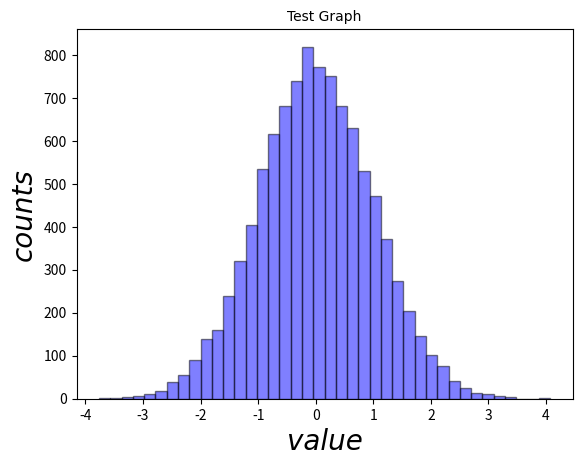

Write Python code to recreate this figure.
import matplotlib.text as txt
import matplotlib.pyplot as plt
import numpy as np


def test_kwargs_order():
    '''
    The issue was that setting Text properties and then setting the fontproperties
    would overwrite the original Text properties. For example,
    plt.xlabel("value", fontproperties='SimHei',size=20) <- This would set size correctly
    plt.ylabel("counts",size=20, fontproperties='SimHei') <- This would not
    
    These tests ensure that this issue was fixed
    '''
    
    #General case
    text = txt.Text(size=20, fontproperties="SimHei") 
    assert text.get_size() == 20
    
    #Data for tests
    data = np.random.randn(10000)
    plt.hist(data, bins=40, facecolor="blue", edgecolor="black", alpha=0.5)
    
    #Case from bug report
    fp_first = plt.xlabel("value", fontproperties='SimHei',size=20)
    size_first = plt.ylabel("counts",size=20, fontproperties='SimHei')
    assert fp_first.get_size() == 20
    assert size_first.get_size() == 20
    
    #Test with multiple properties
    original = plt.xlabel("value", fontproperties="Comic Sans MS", weight="bold", size=16)
    changed = plt.xlabel("value", weight="bold", size=16, fontproperties="Comic Sans MS")
    assert original.get_size() == changed.get_size() 
    assert original.get_weight() == changed.get_weight()
    assert original.get_fontproperties() == changed.get_fontproperties()
      
    #Test on text update
    text = txt.Text()
    kwargs = {"fontproperties": "Times New Roman", "size": 30, "weight": "bold"}
    text.update(kwargs)
    assert text.get_size() == 30
    assert text.get_weight() == "bold"
    
    #Acceptance Test
    plt.xlabel("value", fontproperties='SimHei',size=20, style="italic")
    plt.ylabel("counts",size=20, style="italic", fontproperties='SimHei')
    plt.title("Test Graph", weight="bold", size=30, fontproperties="DejaVu Sans")
    plt.show()

if __name__== "__main__":
    test_kwargs_order()
    print ("All tests passed")
